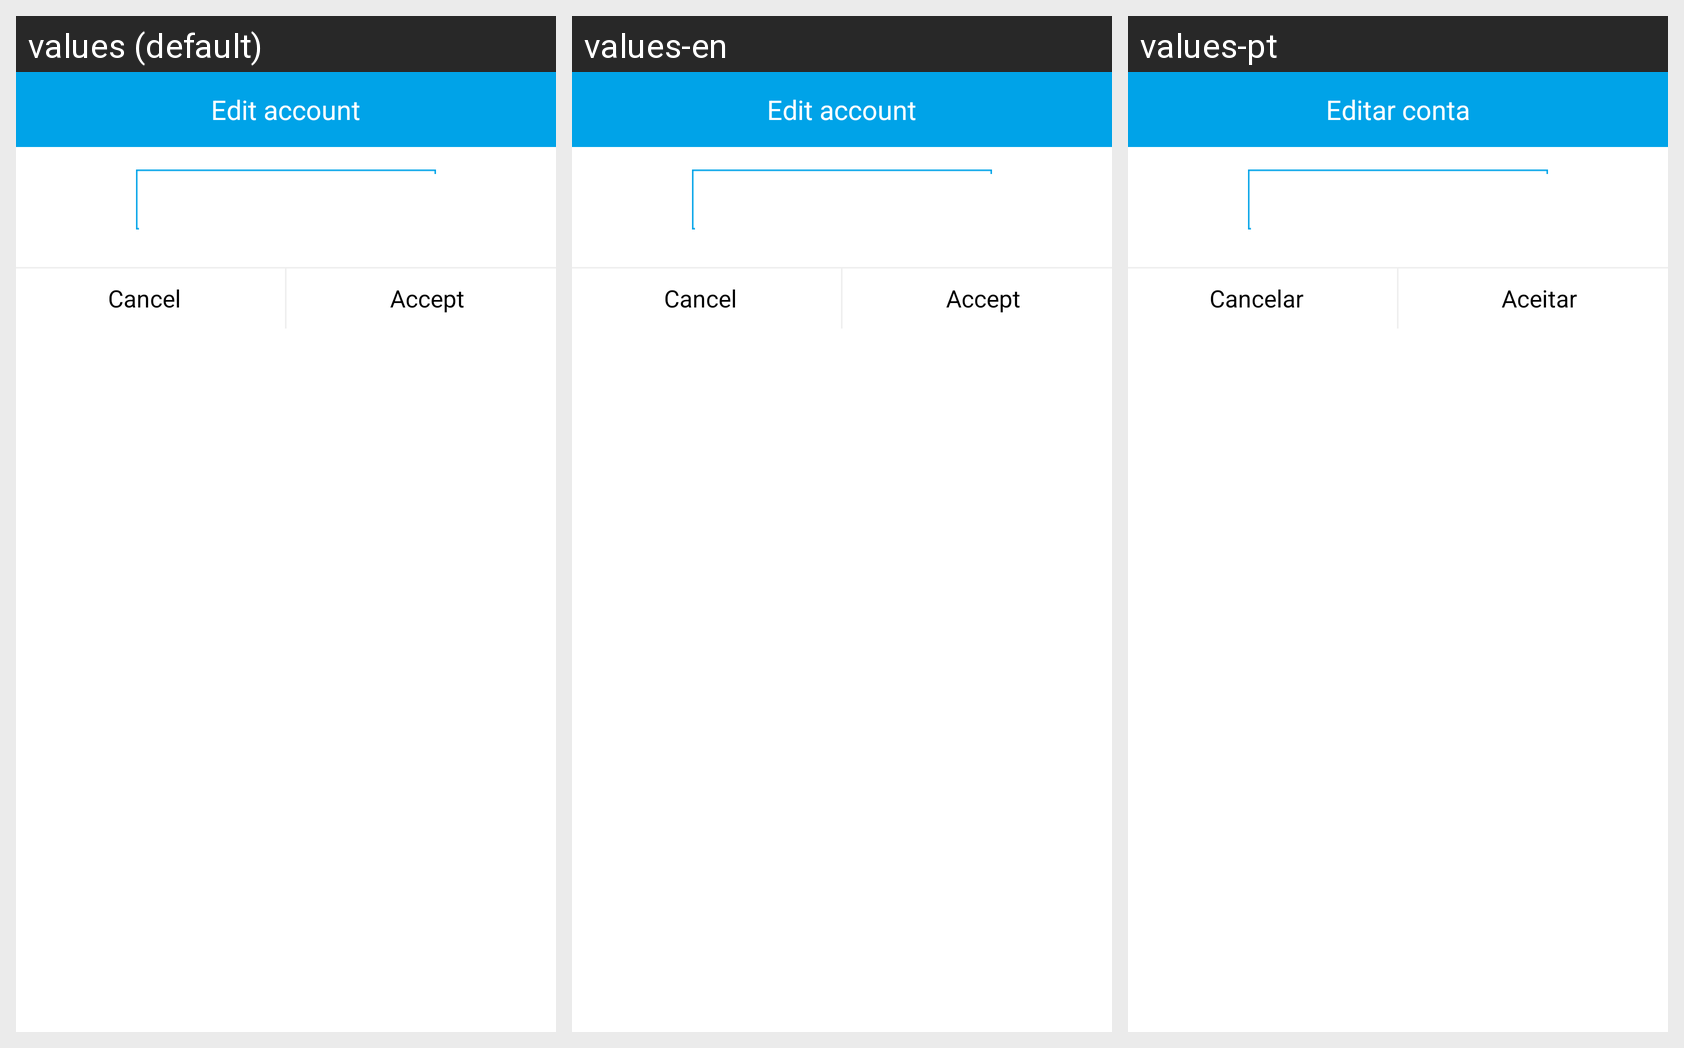

The Android screen above is rendered under several locales of the same app. Produce the string resources it draws, with the default and per-locale values.
Android screen res/layout/edit_cuenta.xml rendered under 3 locales, left to right: values (default), values-en, values-pt. Device: Nexus 5 (rendered at 1080×1920; each locale shown at half size, 540×960, under a caption strip naming it); theme Theme.AppCompat.Light.
Other locales in the repository, not shown: values-ca, values-de, values-es, values-es-rUS, values-fr, values-it.
Strings drawn on this screen, with the default value and each locale's value (text and hints the layout hard-codes, and strings that could not be matched under every locale, appear in the picture but are not listed):

editCuenta
  values: Edit account
  values-en: Edit account
  values-pt: Editar conta

cancelar
  values: Cancel
  values-en: Cancel
  values-pt: Cancelar

aceptar
  values: Accept
  values-en: Accept
  values-pt: Aceitar
